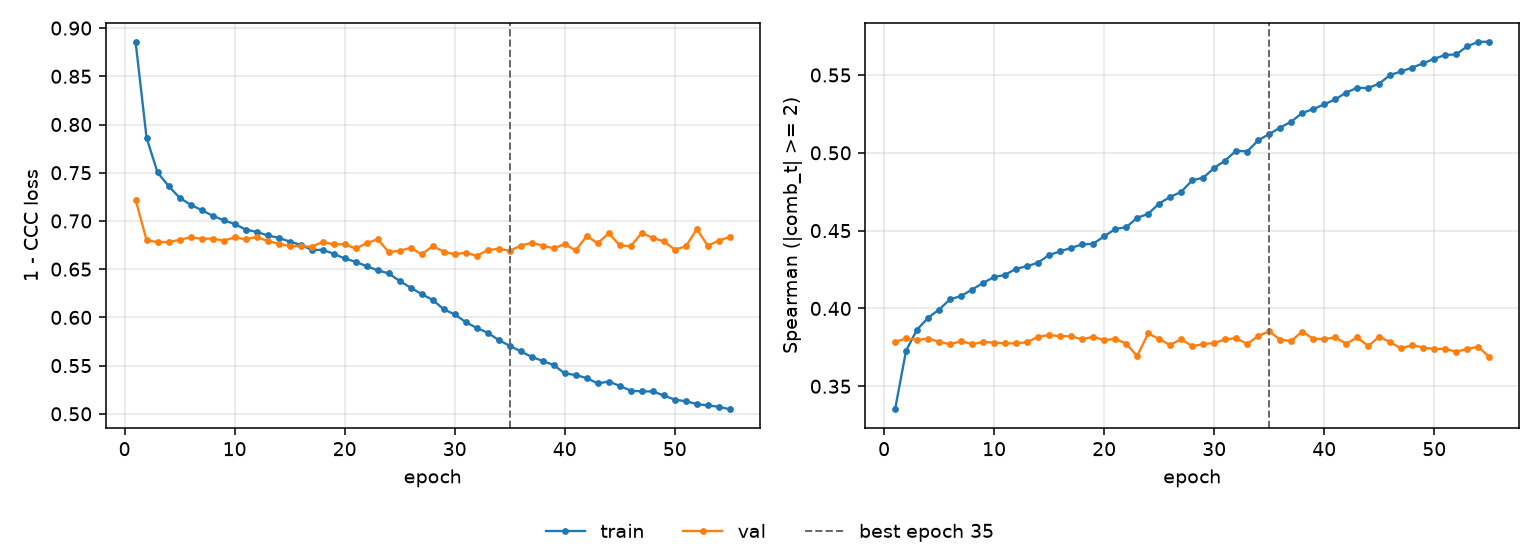

The table this chart was drawn from, first rows:
epoch, tr_loss, vl_loss, tr_sp, vl_sp, is_best
1, 0.8859, 0.7222, 0.3352, 0.3784, False
2, 0.7861, 0.68, 0.3729, 0.3808, False
3, 0.7502, 0.678, 0.3864, 0.3798, False
4, 0.7362, 0.6781, 0.3939, 0.3806, False
5, 0.7241, 0.6804, 0.3993, 0.3786, False
6, 0.7168, 0.6831, 0.4059, 0.377, False
7, 0.7113, 0.6814, 0.408, 0.379, False
8, 0.7054, 0.6817, 0.4121, 0.377, False
9, 0.7007, 0.6796, 0.4164, 0.3784, False
10, 0.6969, 0.6829, 0.4202, 0.3781, False
11, 0.6911, 0.681, 0.4216, 0.3775, False
12, 0.6887, 0.6833, 0.4256, 0.3776, False
13, 0.685, 0.6792, 0.4271, 0.3783, False
14, 0.6826, 0.6765, 0.4295, 0.3818, False
15, 0.6786, 0.6738, 0.4343, 0.3829, False
16, 0.6752, 0.6739, 0.4367, 0.3822, False
17, 0.67, 0.6732, 0.439, 0.3821, False
18, 0.67, 0.6782, 0.4411, 0.3802, False
19, 0.666, 0.6757, 0.4415, 0.3819, False
20, 0.6611, 0.6758, 0.4463, 0.3796, False
21, 0.6577, 0.6715, 0.451, 0.3804, False
22, 0.653, 0.6768, 0.4522, 0.3774, False
23, 0.6488, 0.6812, 0.4582, 0.3695, False
24, 0.6456, 0.6678, 0.4608, 0.3839, False
25, 0.6376, 0.669, 0.4674, 0.3804, False
26, 0.6309, 0.6722, 0.4717, 0.3765, False
27, 0.624, 0.6653, 0.4749, 0.3803, False
28, 0.6182, 0.6739, 0.4823, 0.3757, False
29, 0.6083, 0.6682, 0.484, 0.3771, False
30, 0.6031, 0.6654, 0.4902, 0.3778, False
31, 0.5951, 0.6671, 0.4951, 0.3802, False
32, 0.589, 0.6638, 0.5014, 0.3809, False
33, 0.5841, 0.6698, 0.5008, 0.3772, False
34, 0.5765, 0.6711, 0.508, 0.3823, False
35, 0.5705, 0.669, 0.512, 0.3854, True
36, 0.5648, 0.6744, 0.5162, 0.3798, False
37, 0.559, 0.6774, 0.52, 0.3792, False
38, 0.5548, 0.6745, 0.5256, 0.3852, False
39, 0.5506, 0.6715, 0.5281, 0.3805, False
40, 0.5419, 0.6761, 0.5311, 0.3804, False
41, 0.5402, 0.6694, 0.5343, 0.3814, False
42, 0.537, 0.6844, 0.5387, 0.3774, False
43, 0.5315, 0.6768, 0.5418, 0.3814, False
44, 0.5335, 0.6872, 0.5416, 0.3758, False
45, 0.5289, 0.6748, 0.5445, 0.3819, False
46, 0.524, 0.6737, 0.55, 0.3782, False
47, 0.5232, 0.6876, 0.5523, 0.3743, False
48, 0.5232, 0.6824, 0.5548, 0.3765, False
49, 0.519, 0.6788, 0.5575, 0.3749, False
50, 0.5147, 0.6703, 0.5604, 0.3739, False
51, 0.5131, 0.6736, 0.5628, 0.374, False
52, 0.5102, 0.6914, 0.5633, 0.3722, False
53, 0.5087, 0.6744, 0.5685, 0.3741, False
54, 0.5073, 0.6795, 0.5713, 0.3754, False
55, 0.5047, 0.6836, 0.5714, 0.3688, False
